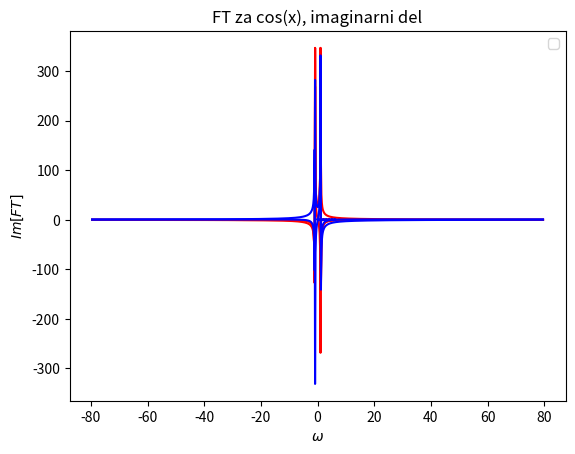

Recreate this plot in Python.
import numpy as np
import scipy.special as spec
import matplotlib.pyplot as plt
import time
start1 = time.time()
end1 = time.time()
N=1000
delta=2*np.pi
fc = 1 / (2*(delta/N))
freq = np.linspace(-fc, fc, N)
freq1 = np.fft.fftfreq(N)
t=np.linspace(0, (delta- (delta/N)),N)
sin=np.sin(2*np.pi*t)
cos=np.cos(2*np.pi*t)

def Fourier(fx, N):
    fx=np.asarray(fx,dtype=complex)
    n=np.arange(N)
    k=n.reshape((N,1))
    coef=(np.exp(-2j * np.pi * k * n / N))
    H=np.dot(coef,fx)
    return H

def InverseFourier(fx, N):
    fx=np.asarray(fx,dtype=complex)
    n=np.arange(N)
    k=n.reshape((N,1))
    coef=(np.exp(2j * np.pi * k * n / N))/N
    H=np.dot(coef,fx)
    return H 

def Fourier2(fx,N):
    fx=np.asarray(fx,dtype=float)
    H=[]
    for k in range(N):
        fk=0
        for n in range(N):
            Mnk=np.exp(-2j * np.pi * k * n / N)
            fk+=Mnk*fx[n]
        H.append(fk)
    return np.asarray(H, dtype=complex)

def InverseFourier2(fx,N):
    fx=np.asarray(fx,dtype=float)
    H=[]
    for k in range(N):
        fk=0
        for n in range(N):
            Mnk=np.exp(-2j * np.pi * k * n / N)/N
            fk+=Mnk*fx[n]
        H.append(fk)
    return np.asarray(H, dtype=complex)


start1 = time.time()
fftsin= np.fft.fftshift(Fourier(sin,N))
end1 = time.time()
start2 = time.time()
fftsin2= np.fft.fftshift(Fourier2(sin,N))
end2 = time.time()
print(end1-start1, end2-start2)
plt.plot(t,sin,'-',color="red")
plt.title('Funkcija sin(t)')
plt.xlabel("t")
plt.ylabel("f(t)")
plt.legend()
plt.show()

plt.plot(t,(InverseFourier(np.fft.ifftshift(fftsin),N)).real,'-',color="red")
plt.title('Funkcija sin(t) po inverzni transformaciji')
plt.xlabel("t")
plt.ylabel("f(t)")
plt.legend()
plt.show()

plt.plot(freq,(fftsin2).real,'-',color="red")
plt.title('FT za sin(x), realni del')
plt.xlabel("$\omega$")
plt.ylabel("$Re[FT]$")
plt.legend()
plt.show()

plt.plot(freq,(fftsin).real,'-',color="red")
plt.title('FT za sin(x), realni del, 2 način')
plt.xlabel("$\omega$")
plt.ylabel("$Re[FT]$")
plt.legend()
plt.show()

plt.plot(freq,(fftsin).imag, '-', color="red")
plt.title('FT za sin(x), imaginarni del')
plt.xlabel("$\omega$")
plt.ylabel("$Im[FT]$")
#plt.axis([-3,3, -0.6,0.6])
plt.legend()
plt.show()

#COSINUSNI DEL 
fftcos= np.fft.ifftshift(Fourier2(cos,N))
plt.plot(t,cos,'-',color="blue")
plt.title('Funkcija cos(t)')
plt.xlabel("t")
plt.ylabel("f(t)")
plt.legend()
plt.show()

plt.plot(t,(InverseFourier(np.fft.ifftshift(fftcos),N)).real,'-',color="blue")
plt.title('Funkcija cos(t) po inverzni transformaciji')
plt.xlabel("t")
plt.ylabel("f(t)")
plt.legend()
plt.show()


plt.plot(freq,(fftcos).real,'-',color="blue")
plt.title('FT za cos(x), realni del')
plt.xlabel("$\omega$")
plt.ylabel("$Re[FT]$")
#plt.axis([-3,3, -100,1400])
plt.legend()
plt.show()

plt.plot(freq,(fftcos).imag, '-', color="blue")
plt.title('FT za cos(x), imaginarni del')
plt.xlabel("$\omega$")
plt.ylabel("$Im[FT]$")
#plt.axis([-3,3, -0.6,0.6])
plt.legend()
plt.show()
